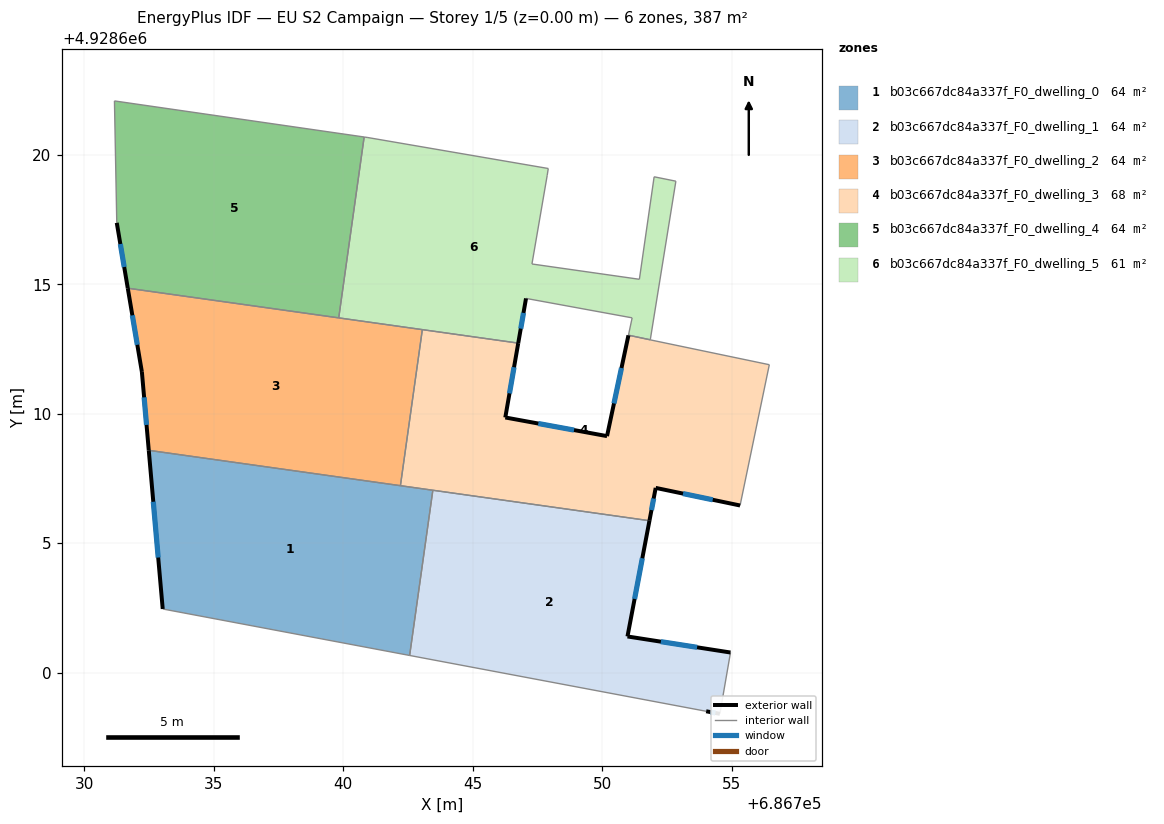
=== STOREY PLAN SPEC (per zone: floor XY polygon, exterior-wall plan segments, windows/doors) ===
zone 1: b03c667dc84a337f_F0_dwelling_0  (64.5 m²)
  floor: (686743.46, 4928607.04) (686742.56, 4928600.66) (686733.02, 4928602.46) (686732.48, 4928608.59)
  exterior wall: (686732.48, 4928608.59) – (686733.02, 4928602.46)  [6.2 m]
    window: (686732.66, 4928606.60) – (686732.85, 4928604.44)  [2.3 m²]
  interior walls: 4
zone 2: b03c667dc84a337f_F0_dwelling_1  (64.5 m²)
  floor: (686751.83, 4928605.87) (686750.98, 4928601.39) (686754.96, 4928600.78) (686754.55, 4928598.41) (686754.02, 4928598.50) (686742.56, 4928600.66) (686743.46, 4928607.04)
  exterior wall: (686750.98, 4928601.39) – (686751.83, 4928605.87)  [4.6 m]
    window: (686751.25, 4928602.84) – (686751.55, 4928604.42)  [1.7 m²]
  exterior wall: (686754.96, 4928600.78) – (686750.98, 4928601.39)  [4.0 m]
    window: (686753.67, 4928600.98) – (686752.27, 4928601.19)  [1.5 m²]
  exterior wall: (686754.02, 4928598.50) – (686754.55, 4928598.41)  [0.5 m]
    window: (686754.19, 4928598.47) – (686754.38, 4928598.44)  [0.2 m²]
  interior walls: 4
zone 3: b03c667dc84a337f_F0_dwelling_2  (64.5 m²)
  floor: (686743.05, 4928613.25) (686742.21, 4928607.22) (686732.48, 4928608.59) (686732.22, 4928611.62) (686731.67, 4928614.85)
  exterior wall: (686732.22, 4928611.62) – (686732.48, 4928608.59)  [3.0 m]
    window: (686732.31, 4928610.63) – (686732.40, 4928609.57)  [1.1 m²]
  exterior wall: (686731.67, 4928614.85) – (686732.22, 4928611.62)  [3.3 m]
    window: (686731.85, 4928613.80) – (686732.04, 4928612.66)  [1.2 m²]
  interior walls: 4
zone 4: b03c667dc84a337f_F0_dwelling_3  (68.4 m²)
  floor: (686756.46, 4928611.89) (686755.33, 4928606.46) (686752.07, 4928607.13) (686751.83, 4928605.87) (686742.21, 4928607.22) (686743.05, 4928613.25) (686746.76, 4928612.73) (686746.26, 4928609.86) (686750.19, 4928609.13) (686751.02, 4928613.03)
  exterior wall: (686746.26, 4928609.86) – (686746.76, 4928612.73)  [2.9 m]
    window: (686746.42, 4928610.79) – (686746.60, 4928611.80)  [1.1 m²]
  exterior wall: (686750.19, 4928609.13) – (686746.26, 4928609.86)  [4.0 m]
    window: (686748.92, 4928609.37) – (686747.53, 4928609.62)  [1.5 m²]
  exterior wall: (686751.02, 4928613.03) – (686750.19, 4928609.13)  [4.0 m]
    window: (686750.75, 4928611.77) – (686750.46, 4928610.40)  [1.5 m²]
  exterior wall: (686752.07, 4928607.13) – (686755.33, 4928606.46)  [3.3 m]
    window: (686753.13, 4928606.91) – (686754.27, 4928606.68)  [1.2 m²]
  exterior wall: (686751.83, 4928605.87) – (686752.07, 4928607.13)  [1.3 m]
    window: (686751.91, 4928606.28) – (686751.99, 4928606.72)  [0.5 m²]
  interior walls: 7
zone 5: b03c667dc84a337f_F0_dwelling_4  (64.5 m²)
  floor: (686740.81, 4928620.69) (686739.82, 4928613.70) (686731.67, 4928614.85) (686731.25, 4928617.38) (686731.16, 4928622.08)
  exterior wall: (686731.25, 4928617.38) – (686731.67, 4928614.85)  [2.6 m]
    window: (686731.39, 4928616.56) – (686731.54, 4928615.67)  [1.0 m²]
  interior walls: 4
zone 6: b03c667dc84a337f_F0_dwelling_5  (60.5 m²)
  floor: (686752.85, 4928618.98) (686751.86, 4928612.86) (686751.02, 4928613.03) (686751.16, 4928613.70) (686747.06, 4928614.46) (686746.76, 4928612.73) (686739.82, 4928613.70) (686740.81, 4928620.69) (686740.92, 4928620.67) (686747.92, 4928619.47) (686747.88, 4928619.21) (686747.29, 4928615.79) (686751.44, 4928615.19) (686752.01, 4928619.15)
  exterior wall: (686746.76, 4928612.73) – (686747.06, 4928614.46)  [1.8 m]
    window: (686746.86, 4928613.29) – (686746.96, 4928613.90)  [0.7 m²]
  interior walls: 14

=== DERIVED (storey summary) ===
Building: EU S2 Campaign
Storey: 1 of 5  (floor level z = 0.00 m)
Storey gross floor area: 386.8 m²
Zones on this storey: 6
  - b03c667dc84a337f_F0_dwelling_0: floor 64.5 m²; exterior wall 6.2 m (18.5 m²); 1 window(s) 2.3 m²; WWR 12.4%
  - b03c667dc84a337f_F0_dwelling_1: floor 64.5 m²; exterior wall 9.1 m (27.4 m²); 3 window(s) 3.4 m²; WWR 12.4%
  - b03c667dc84a337f_F0_dwelling_2: floor 64.5 m²; exterior wall 6.3 m (19.0 m²); 2 window(s) 2.3 m²; WWR 12.4%
  - b03c667dc84a337f_F0_dwelling_3: floor 68.4 m²; exterior wall 15.5 m (46.5 m²); 5 window(s) 5.8 m²; WWR 12.4%
  - b03c667dc84a337f_F0_dwelling_4: floor 64.5 m²; exterior wall 2.6 m (7.7 m²); 1 window(s) 1.0 m²; WWR 12.4%
  - b03c667dc84a337f_F0_dwelling_5: floor 60.5 m²; exterior wall 1.8 m (5.3 m²); 1 window(s) 0.7 m²; WWR 12.4%
Zone adjacency (shared interzone walls):
  - b03c667dc84a337f_F0_dwelling_0 ↔ b03c667dc84a337f_F0_dwelling_1
  - b03c667dc84a337f_F0_dwelling_0 ↔ b03c667dc84a337f_F0_dwelling_2
  - b03c667dc84a337f_F0_dwelling_0 ↔ b03c667dc84a337f_F0_dwelling_3
  - b03c667dc84a337f_F0_dwelling_1 ↔ b03c667dc84a337f_F0_dwelling_3
  - b03c667dc84a337f_F0_dwelling_2 ↔ b03c667dc84a337f_F0_dwelling_3
  - b03c667dc84a337f_F0_dwelling_2 ↔ b03c667dc84a337f_F0_dwelling_4
  - b03c667dc84a337f_F0_dwelling_2 ↔ b03c667dc84a337f_F0_dwelling_5
  - b03c667dc84a337f_F0_dwelling_3 ↔ b03c667dc84a337f_F0_dwelling_5
  - b03c667dc84a337f_F0_dwelling_4 ↔ b03c667dc84a337f_F0_dwelling_5